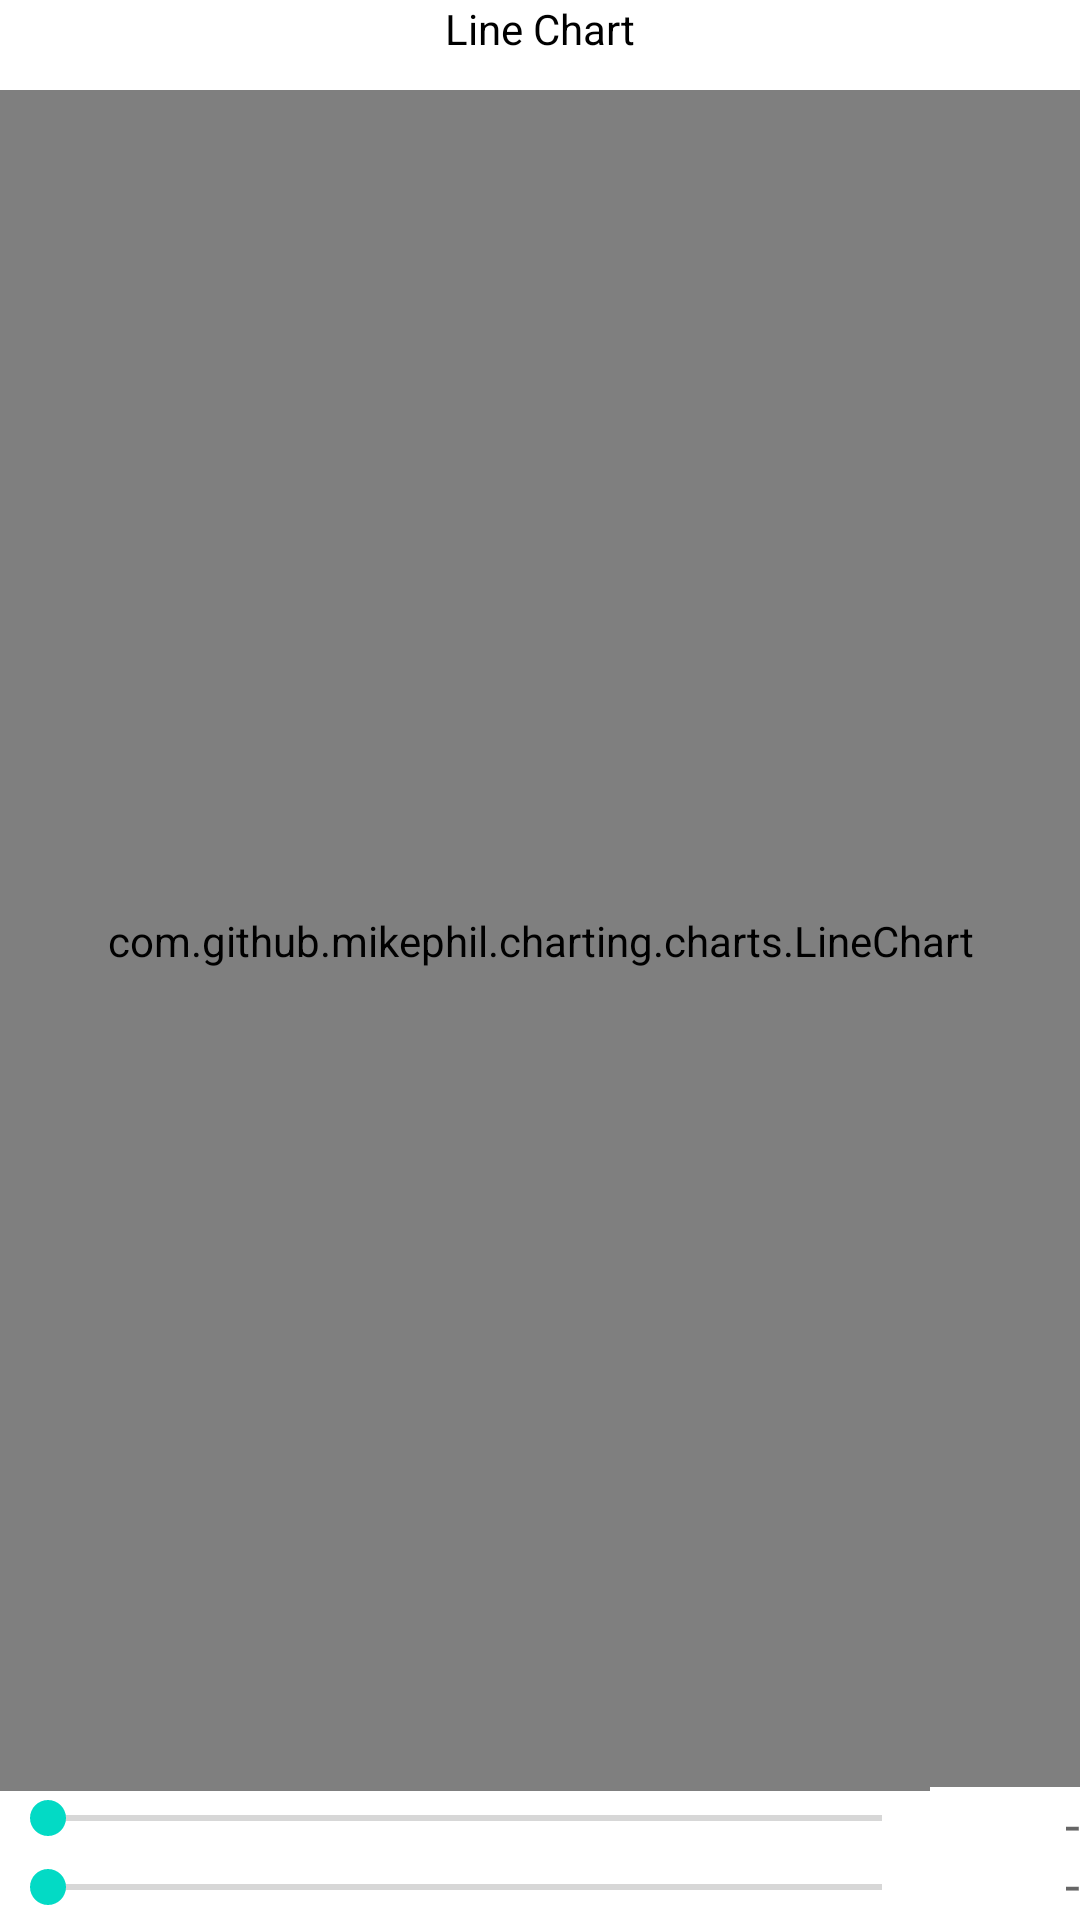

The Android layout XML behind this screen, and the referenced resources:
<!-- AndroidManifest.xml: application theme AppTheme -->
<!-- res/layout/activity_linechart.xml -->
<?xml version="1.0" encoding="utf-8"?>
<RelativeLayout
    xmlns:android="http://schemas.android.com/apk/res/android"
    android:layout_width="300dp"
    android:layout_height="230dp">


    <LinearLayout
        android:layout_width="match_parent"
        android:layout_height="30dp"
        android:background="@color/white">

        <ImageButton
            android:id="@+id/line_plus"
            android:layout_width="30dp"
            android:layout_height="30dp"
            android:backgroundTint="#00000000"
            android:scaleType="centerCrop"
            android:src="@drawable/ic_plus"
            android:tint="#00000000" />


        <TextView
            android:id="@+id/line_title"
            android:layout_width="match_parent"
            android:layout_height="30dp"
            android:layout_alignParentTop="true"
            android:layout_weight="1"
            android:layout_toStartOf="@id/line_minmax"
            android:background="@android:color/white"
            android:textColor="@android:color/black"
            android:text="@string/line_title"
            android:textAlignment="center" />


        <ImageButton
            android:id="@+id/line_minmax"
            android:layout_width="30dp"
            android:layout_height="30dp"
            android:backgroundTint="#00000000"
            android:scaleType="centerCrop"
            android:src="@drawable/ic_minmax"
            android:tint="#00000000" />

    </LinearLayout>

    <RelativeLayout
        android:id="@+id/line_chart"
        android:layout_width="wrap_content"
        android:layout_height="wrap_content"
        android:background="#00FFFFFF">

    <com.github.mikephil.charting.charts.LineChart
        android:id="@+id/chart1"
        android:layout_width="match_parent"
        android:layout_height="match_parent"
        android:layout_marginTop="30dp"
        android:background="@android:color/white"
        android:layout_above="@+id/seekBar1" />

    <SeekBar
        android:id="@+id/seekBar2"
        android:layout_width="match_parent"
        android:layout_height="wrap_content"
        android:layout_alignParentBottom="true"
        android:layout_alignParentLeft="true"
        android:layout_toLeftOf="@+id/tvYMax"
        android:background="@android:color/white"
        android:max="150"
        android:paddingBottom="2dp" />

    <SeekBar
        android:id="@+id/seekBar1"
        android:layout_width="match_parent"
        android:layout_height="wrap_content"
        android:layout_above="@+id/seekBar2"
        android:layout_toLeftOf="@+id/tvXMax"
        android:background="@android:color/white"
        android:max="500"
        android:paddingBottom="5dp" />

    <TextView
        android:id="@+id/tvXMax"
        android:layout_width="50dp"
        android:layout_height="wrap_content"
        android:layout_alignBottom="@+id/seekBar1"
        android:layout_alignParentRight="true"
        android:text="@string/dash"
        android:background="@android:color/white"
        android:gravity="right"
        android:textAppearance="?android:attr/textAppearanceMedium" />

    <TextView
        android:id="@+id/tvYMax"
        android:layout_width="50dp"
        android:layout_height="wrap_content"
        android:layout_alignBottom="@+id/seekBar2"
        android:layout_alignParentRight="true"
        android:text="@string/dash"
        android:background="@android:color/white"
        android:gravity="right"
        android:textAppearance="?android:attr/textAppearanceMedium" />
    </RelativeLayout>
</RelativeLayout>
<!-- resources referenced by this layout -->
<resources>
  <string name="dash">-</string>
  <string name="line_title">Line Chart</string>
  <style name="AppTheme" parent="Theme.AppCompat.Light.DarkActionBar">
          <item name="windowNoTitle">true</item>
          
          <item name="colorPrimary">@color/colorPrimary</item>
          <item name="colorPrimaryDark">@color/colorPrimaryDark</item>
          <item name="colorAccent">@color/colorAccent</item>
      </style>
  <!-- not gathered from this repository: default colours our renderer supplied (Android Studio template values) -->
  <color name="white">#FFFFFFFF</color>
  <color name="colorPrimary">#FF6200EE</color>
  <color name="colorPrimaryDark">#FF3700B3</color>
  <color name="colorAccent">#FF03DAC5</color>
</resources>
